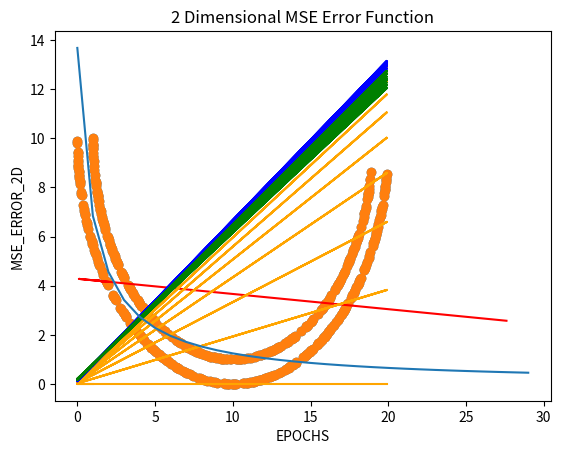

Write the Python code that produced this figure. (Note: this script raises an exception after producing the figure.)
import matplotlib.pyplot as plt
import numpy as np
from mpl_toolkits.mplot3d import Axes3D
angle = np.arange(0,3,0.006)
np.random.seed(1)
r =-10 + np.random.randint(0,2,angle.shape[0])
x= r * np.cos(angle)+10
y= r * np.sin(angle) +10
xx = []
yy = []
for i in range(len(x)):
    xx.append(x[i])
    yy.append(y[i])   


xt = []
sum2 = 0
p =[]
y_predd = []
sum3=[]


#we need to convert x1 and y1 to array to use in the gradient descent method
x1 = np.array(xx)
y1 = np.array(yy)
plt.scatter(x1,y1)

###closed equation and find the best line to classify data###
xtest = np.array([[2],[0.1],[1.75],[1.25],[1.7],[1.2],[22.5],[27.6]])
x =np.c_[np.ones((len(x1),1)),x1]
zaviye = np.linalg.inv(x.T.dot(x)).dot(x.T).dot(y1)
xtestb = np.c_[np.ones((len(xtest),1)),xtest]
ypred = xtestb.dot(zaviye)
plt.title('2 Dimensional Closed Equation ')
plt.plot(xtest,ypred,'r')
plt.show()

m =0
c =0
M=[]
C=[]

###gradient descent method and after some epochs we'll converg to a best line to classify data###

l = 0.001 #learning rate 
epochs = 30

n = int(len(x1))
#define a function to draw a line to converg a line
#y_pred = m*x1 + c 
def plot_line( y , data_points,i) :
    x_values = data_points#[ i for i in range(int(min(data_points))-1 , int(max(data_points))+2)]
    y_values = y #[ y_pred for x in x_values]
    if 0<=i<10  :
        plt.plot(x_values, y_values, 'orange')
    if 10<=i<20:
        plt.plot(x_values, y_values, 'blue')
    if 20<=i<30:
        plt.plot(x_values, y_values, 'green')
# we define a for loop to find a best line after some epochs


for i in range(epochs):
    y_pred = m*x1 + c
    d_m = (2/n) * sum(x1 * (y_pred - y1[i]))
    d_c = (2/n) * sum(y_pred - y1[i])
    m = m - l * d_m #update m in each iteration
    c = c - l * d_c #update c in each iteration
    M.append(m)
    C.append(c)
    plot_line(y_pred,x1,i)
#draw a circle again
print('Optimum m in "y = m * x + c" is {}'.format(M[29]))
print('Optimum c in "y = m * x + c" is {}'.format(C[29]))
plt.title('2 Dimensional Gradient Descent ')
plt.scatter(x1,y1)
plt.xlabel('X')
plt.ylabel('Y')
plt.show()
#we define a mean square error function to find a error in every update and epoch
sum2=0
sm = []
smm=[]
smm1 = []
epoch = np.arange(30)

for j in range(len(M)):
    for i in range(len(x1)):
        y = M[j] * x1[i] + C[j]
        y_predd.append(y)
    for i in range(len(x1)):
        #mean square error formula
        sum2 = (1/len(y_predd))*(((y1[i] - y_predd[i])*(y1[i] - y_predd[i])))
        smm.append(sum2)
        smm1.append(sum2)
        sum2 = 0
    sm.append(np.sum(smm))
    smm = []
#we draw a 2 dimensional plot for error function that we found
plt.title('2 Dimensional MSE Error Function')
plt.plot(sm)
plt.xlabel('EPOCHS')
plt.ylabel('MSE_ERROR_2D')
plt.show()

    
def draw_3d_plot():
    #we draw a 3 dimensional plot for error function that we found
    x11,x12= np.meshgrid(sm,sm)
    z11,z12 = np.meshgrid(M,C)
    fig = plt.figure(figsize = (8,8))
    ax = fig.gca(projection = '3d')
    s= ax.plot_surface(z11,z12,x11,cmap = plt.cm.rainbow)
    cset = ax.contour(z11,z12,x11,zdir='z',offset=0,cmap = plt.cm.rainbow)#define contour for 3D plot
    plt.title('3 Dimensional Error Function with draw 3 Dimensional contour')
    plt.ylabel('C : from y_pred = x * M + C')
    plt.xlabel('M : from y_pred = x * M + C')
    plt.show()
    plt.title('2 Dimensional contour by showing direction of convergence')
    plt.xlabel('M : from y_pred = x * M + C')
    plt.ylabel('Error')
    plt.contourf(z11,x12,x11)# define a 2 dimensional countor for 3D plot
    plt.colorbar();
    plt.scatter(z11,x11,marker='v',color="yellow")
    plt.show()
draw_3d_plot()
#we define a MAE function to find a error in every update and epoch
sum2=0
sm = []
smm=[]
for j in range(len(M)):
    for i in range(len(x1)):
        y = M[j] * x1[i] + C[j]
        y_predd.append(y)
    for i in range(len(x1)):
        sum2 = (1/len(y_predd))*abs(((y1[i] - y_predd[i])))
        smm.append(sum2)
        sum2 = 0
    sm.append(np.sum(smm))
    smm = []
plt.title('2 Dimensional MAE Error Function')
plt.plot(sm)
plt.xlabel('EPOCHS')
plt.ylabel('MSA_ERROR_2D')
plt.show()
draw_3d_plot()
plt.show()
#we define a UKA function to find a error in every update and epoch
sum2=0
sm = []
smm=[]
for j in range(len(M)):
    for i in range(len(x1)):
        y = M[j] * x1[i] + C[j]
        y_predd.append(y)
    for i in range(len(x1)):
        sum2 = (1/len(y_predd))*((y1[i] - y_predd[i]))
        smm.append(sum2)
        sum2 = 0
    sm.append(np.sum(smm))
    smm = []
plt.title('2 Dimensional UKE Error Function')
plt.plot(sm)
plt.xlabel('EPOCHS')
plt.ylabel('UKE_ERROR_2D')
plt.show()
draw_3d_plot()



    




